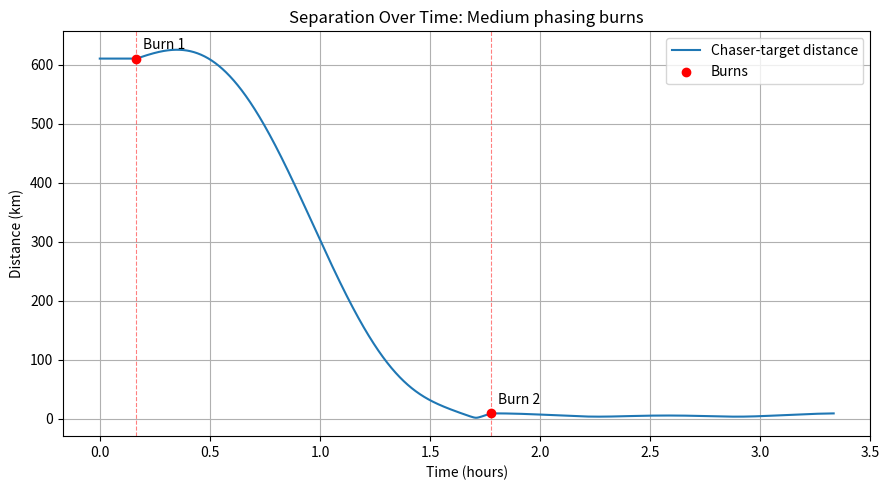
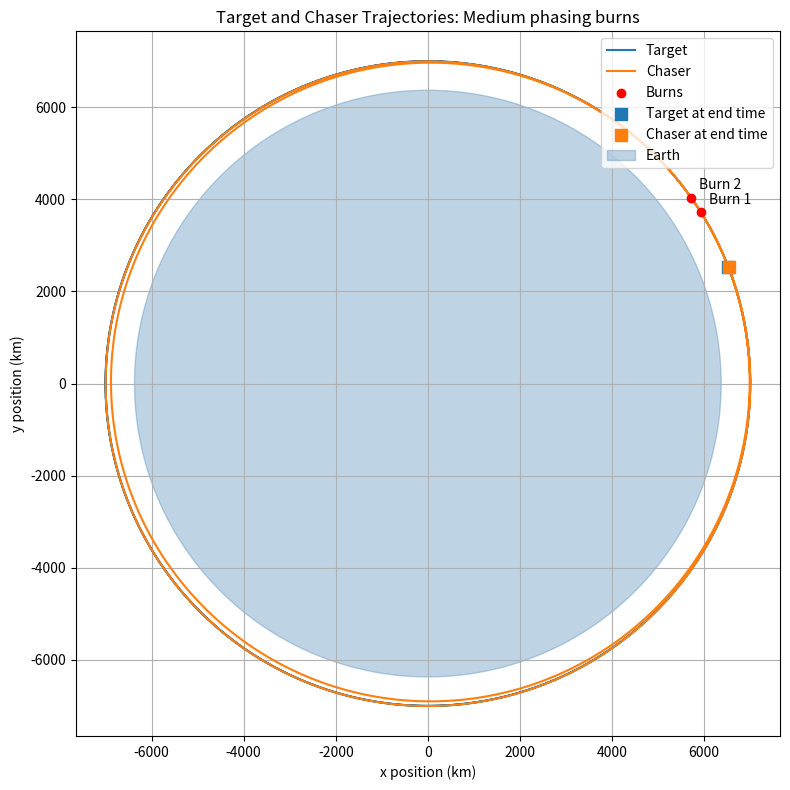

Python code for these plots, in order:
from scipy.integrate import solve_ivp
import numpy as np
import matplotlib.pyplot as plt
mu = 3.986 * 10**14
earth_radius = 6.371e6
theta = np.linspace(0, 2*np.pi, 300)
starting_distance_x = 7_000_000
starting_distance_y = 0
    

def two_body_ode(t, state):
    # unpack state
    x = state[0]
    y = state[1]
    vx = state[2]
    vy = state[3]
    

    # compute distance from Earth
    r = (x**2 + y**2)**0.5

    # compute acceleration from gravity
    ax = -mu * (x / r**3)
    ay = -mu * (y / r**3)

    # return derivatives
    return [vx, vy, ax, ay]

def burn_size(v, delta):
    unit_v = v/np.linalg.norm(v)
    return delta * unit_v

def apply_burn(state, delta_v):
    # state = [x, y, vx, vy]
    # delta_v = [dvx, dvy]
    # return the updated state
    return [state[0], state[1], state[2] + delta_v[0], state[3] + delta_v[1]]

def error(c_state, t_state):
    J_r = abs(c_state[0] - t_state[0])**2 + abs(c_state[1] - t_state[1])**2
    J_v = abs(c_state[2] - t_state[2])**2 + abs(c_state[3] - t_state[3])**2
    return J_r, J_v

def fuel_usage(burns):
    return sum(np.linalg.norm(delta_v) for delta_v in burns.keys())

def cost(errors, weights, burns):
    J_r, J_v = errors
    w_r, w_v, w_delta_v = weights

    return (
        w_r * J_r
        + w_v * J_v
        + w_delta_v * fuel_usage(burns)
    )

# Assumptions:
# All variables are provided correctly
# Burns are executed in the order that they are stored in the burns dictionary
# Every burn is unique

def trajectory_score(c_state, t_state, t_span, t_eval, burns, weights):
    previous_time = 0
    target_loc_burn_n = []
    c_sol = 0
    t_sol = 0
    for dv, time in burns.items():
        t_eval_burn = np.linspace(previous_time, time, 5000)
        

        t_sol = solve_ivp(two_body_ode, t_span, t_state, t_eval=t_eval, dense_output=True, method='DOP853', rtol=1e-6)
        c_sol = solve_ivp(two_body_ode, (previous_time, time), c_state, t_eval=t_eval_burn, dense_output=True, method='DOP853', rtol=1e-6)
        
        c_before_burn_state = c_sol.y[:, -1]
        burn = burn_size(c_before_burn_state[2:4], dv)
        c_state = apply_burn(c_before_burn_state, burn)

        target_loc_burn_n.append(t_sol.sol(t_eval_burn))

        previous_time = time

    c_final_sol = solve_ivp(two_body_ode, (previous_time, t_span[1]), c_state, t_eval=np.linspace(previous_time, t_span[1], 5000), dense_output=True, method='DOP853', rtol=1e-6)
    
    target_loc_burn_n.append(t_sol.sol(np.linspace(previous_time, t_span[1], 5000)))

    c_final_state = c_final_sol.y[:, -1]
    t_final_state = t_sol.sol(t_span[1])

    return cost(error(c_final_state, t_final_state), weights, burns), target_loc_burn_n


def trajectory_history(c_state, t_state, t_span, burns, samples_per_segment=1000):
    target_times = np.linspace(t_span[0], t_span[1], samples_per_segment * (len(burns) + 1))
    target_sol = solve_ivp(
        two_body_ode,
        t_span,
        t_state,
        t_eval=target_times,
        dense_output=True,
        method='DOP853',
        rtol=1e-6
    )

    chaser_times = []
    chaser_states = []
    burn_times = []
    burn_states = []
    previous_time = t_span[0]
    current_state = c_state

    for dv, burn_time in burns.items():
        segment_times = np.linspace(previous_time, burn_time, samples_per_segment)
        segment_sol = solve_ivp(
            two_body_ode,
            (previous_time, burn_time),
            current_state,
            t_eval=segment_times,
            method='DOP853',
            rtol=1e-6
        )

        start_index = 0 if not chaser_times else 1
        chaser_times.extend(segment_sol.t[start_index:])
        chaser_states.extend(segment_sol.y[:, start_index:].T)

        state_before_burn = segment_sol.y[:, -1]
        burn_times.append(burn_time)
        burn_states.append(state_before_burn.copy())
        current_state = apply_burn(
            state_before_burn,
            burn_size(state_before_burn[2:4], dv)
        )
        previous_time = burn_time

    final_times = np.linspace(previous_time, t_span[1], samples_per_segment)
    final_sol = solve_ivp(
        two_body_ode,
        (previous_time, t_span[1]),
        current_state,
        t_eval=final_times,
        method='DOP853',
        rtol=1e-6
    )
    chaser_times.extend(final_sol.t[1:])
    chaser_states.extend(final_sol.y[:, 1:].T)

    return (
        np.asarray(chaser_times),
        np.asarray(chaser_states),
        target_sol,
        np.asarray(burn_times),
        np.asarray(burn_states)
    )


# set margin of error of 50 meters from target to define rendezvous complete
# def rendezvous(c_state0, t_state0, t_span, t_eval):
#     J_r, J_v = error(c_state0, t_state0)
#     burns = []
#     c_sol = []
#     t_sol = solve_ivp(two_body_ode, t_span, t_state0, t_eval=t_eval, dense_output=True, method='DOP853', rtol=1e-6)

#     # First determine the relative phase angle of the target and chaser (In radians)
#     while(J_r > 2500 and J_v == 0):

#         theta_c = np.arctan2(c_state0[1], c_state0[0])
#         theta_t = np.arctan2(t_state0[1], t_state0[0])
#         phase_error = (theta_t - theta_c + np.pi) % (2 * np.pi) - np.pi

#         angular_momentum = c_state0[0] * c_state0[3] - c_state0[1] * c_state0[2]
#         orbit_direction = 0
#         if angular_momentum > 0:
#             orbit_direction = 1
#         else:
#             orbit_direction = -1

#         burn_direction = 0
#         if phase_error > 0:
#             burn_direction = -1 * orbit_direction
#         else:
#             burn_direction = 1 * orbit_direction

# Old Main Function        
# speeds = [(mu/starting_distance_x)**0.5]
# t_start = 0
# t_end = 20 * 60 * 60
# t_burn = 2 * 60 * 60
# t_marker = 2 * 60 * 60
# t_eval_burn = np.linspace(t_start, t_burn, 5000)
# t_eval_end = np.linspace(t_burn, t_end, 5000)
# t_eval = np.linspace(t_start, t_end, 5000)
# t_span = (t_start, t_end)
# # burn = [50, 100]

# target_state0 = [starting_distance_x, starting_distance_y, 0, speeds[0]]
# chaser_state0 = [starting_distance_x, -500_000, 500, speeds[0]]

# target_sol = solve_ivp(two_body_ode, t_span, target_state0, t_eval=t_eval, dense_output=True, method='DOP853', rtol=1e-6)
# chaser_sol = solve_ivp(two_body_ode, (t_start, t_burn), chaser_state0, t_eval=t_eval_burn, dense_output=True, method='DOP853', rtol=1e-6)

# target_marker_state = target_sol.sol(t_burn)
# chaser_before_burn_state = chaser_sol.y[:, -1]

# burn = burn_size(chaser_before_burn_state[2:4], 1000)

# chaser_after_burn_state = apply_burn(chaser_before_burn_state, burn)

# chaser_sol2 = solve_ivp(two_body_ode, (t_burn, t_end), chaser_after_burn_state, t_eval=t_eval_end, dense_output=True, method='DOP853', rtol=1e-6)

# target_before = target_sol.sol(t_eval_burn)
# target_after = target_sol.sol(t_eval_end)

# dx_before = chaser_sol.y[0] - target_before[0]
# dy_before = chaser_sol.y[1] - target_before[1]
# distance_before = np.sqrt(dx_before**2 + dy_before**2)

# dx_after = chaser_sol2.y[0] - target_after[0]
# dy_after = chaser_sol2.y[1] - target_after[1]
# distance_after = np.sqrt(dx_after**2 + dy_after**2)
# distance_all = np.concatenate((distance_before, distance_after))
# min_index = np.argmin(distance_all)

def main():
    orbit_radius = 7_000_000
    circular_speed = np.sqrt(mu / orbit_radius)
    chaser_phase = np.deg2rad(-5)

    target_state = [orbit_radius, 0, 0, circular_speed]
    chaser_state = [
        orbit_radius * np.cos(chaser_phase),
        orbit_radius * np.sin(chaser_phase),
        -circular_speed * np.sin(chaser_phase),
        circular_speed * np.cos(chaser_phase)
    ]

    t_span = (0, 12_000)
    t_eval = np.linspace(t_span[0], t_span[1], 5000)
    # Normalize the differently sized position, velocity, and delta-v terms.
    weights = (1 / 100_000**2, 1 / 100**2, 1 / 100)
    test_trajectories = {
        "Small phasing burns": {-20: 600, 20: 6400},
        "Medium phasing burns": {-35: 600, 35: 6400},
        "Large phasing burns": {-50: 600, 50: 6400}
    }

    scores = {}
    print("Trajectory scores (lower is better):")
    for name, burns in test_trajectories.items():
        score, _ = trajectory_score(
            chaser_state,
            target_state,
            t_span,
            t_eval,
            burns,
            weights
        )
        scores[name] = score
        print(f"  {name}: {score:.6f}")

    best_name = min(scores, key=scores.get)
    best_burns = test_trajectories[best_name]
    print(f"Plotting lowest-cost trajectory: {best_name}")

    chaser_times, chaser_states, target_sol, burn_times, burn_states = trajectory_history(
        chaser_state,
        target_state,
        t_span,
        best_burns
    )
    target_at_chaser_times = target_sol.sol(chaser_times)
    separation = np.linalg.norm(chaser_states[:, :2] - target_at_chaser_times[:2].T, axis=1)
    target_at_burns = target_sol.sol(burn_times)
    burn_separations = np.linalg.norm(burn_states[:, :2] - target_at_burns[:2].T, axis=1)

    plt.figure(figsize=(9, 5))
    plt.plot(chaser_times / 3600, separation / 1000, label="Chaser-target distance")
    plt.scatter(burn_times / 3600, burn_separations / 1000, color="red", zorder=3, label="Burns")
    for burn_number, (burn_time, burn_distance) in enumerate(zip(burn_times, burn_separations), 1):
        plt.axvline(burn_time / 3600, color="red", linestyle="--", linewidth=0.8, alpha=0.5)
        plt.annotate(f"Burn {burn_number}", (burn_time / 3600, burn_distance / 1000), xytext=(5, 7), textcoords="offset points")
    plt.xlabel("Time (hours)")
    plt.ylabel("Distance (km)")
    plt.title(f"Separation Over Time: {best_name}")
    plt.grid(True)
    plt.legend()
    plt.tight_layout()

    plt.figure(figsize=(8, 8))
    plt.plot(target_sol.y[0] / 1000, target_sol.y[1] / 1000, label="Target")
    plt.plot(chaser_states[:, 0] / 1000, chaser_states[:, 1] / 1000, label="Chaser")
    plt.scatter(burn_states[:, 0] / 1000, burn_states[:, 1] / 1000, color="red", zorder=3, label="Burns")
    plt.scatter(target_sol.y[0, -1] / 1000, target_sol.y[1, -1] / 1000, color="tab:blue", marker="s", s=70, zorder=4, label="Target at end time")
    plt.scatter(chaser_states[-1, 0] / 1000, chaser_states[-1, 1] / 1000, color="tab:orange", marker="s", s=70, zorder=4, label="Chaser at end time")
    for burn_number, burn_state in enumerate(burn_states, 1):
        plt.annotate(f"Burn {burn_number}", (burn_state[0] / 1000, burn_state[1] / 1000), xytext=(6, 6), textcoords="offset points")
    plt.fill(earth_radius * np.cos(theta) / 1000, earth_radius * np.sin(theta) / 1000, color="steelblue", alpha=0.35, label="Earth")
    plt.axis("equal")
    plt.xlabel("x position (km)")
    plt.ylabel("y position (km)")
    plt.title(f"Target and Chaser Trajectories: {best_name}")
    plt.grid(True)
    plt.legend(loc="upper right")
    plt.tight_layout()
    plt.show()


if __name__ == "__main__":
    main()

    
    

# Defining coordinates instead of x and y but as velocity and position relative to earth
# 3 steps for rendezvous
# 1. Kick your orbit
# 2. Wait until close
# 3. Rendezvous Maneuver
